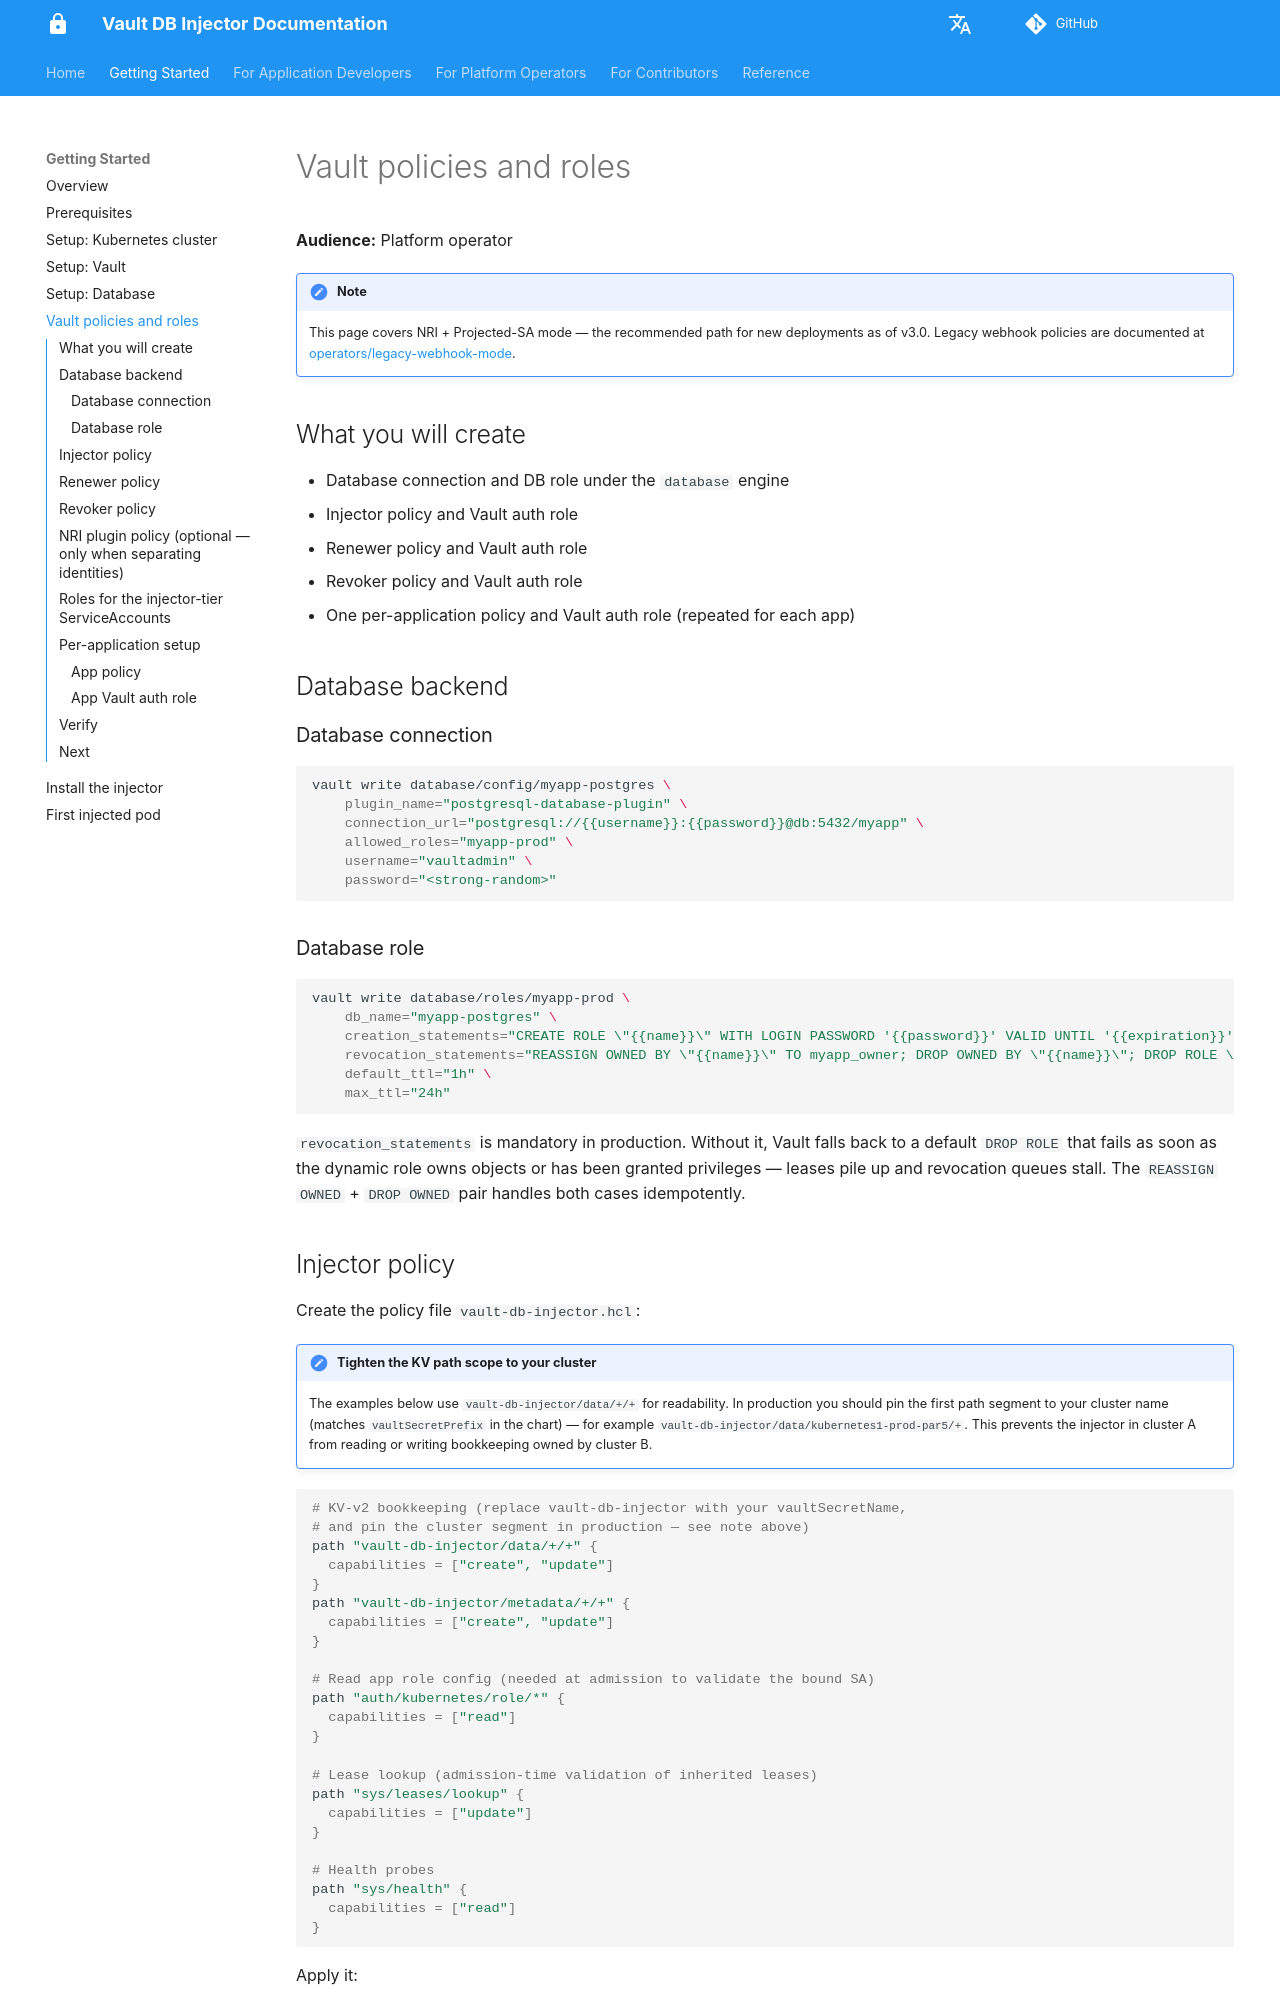

repository: numberly/vault-db-injector · page: getting-started/vault-policies/index.html · generator: mkdocs

# Vault policies and roles

**Audience:** Platform operator

!!! note
    This page covers NRI + Projected-SA mode — the recommended path for new deployments as of v3.0. Legacy webhook policies are documented at [operators/legacy-webhook-mode](../operators/legacy-webhook-mode.md).

## What you will create

- Database connection and DB role under the `database` engine
- Injector policy and Vault auth role
- Renewer policy and Vault auth role
- Revoker policy and Vault auth role
- One per-application policy and Vault auth role (repeated for each app)

## Database backend

### Database connection

```bash
vault write database/config/myapp-postgres \
    plugin_name="postgresql-database-plugin" \
    connection_url="postgresql://{{username}}:{{password}}@db:5432/myapp" \
    allowed_roles="myapp-prod" \
    username="vaultadmin" \
    password="<strong-random>"
```

### Database role

```bash
vault write database/roles/myapp-prod \
    db_name="myapp-postgres" \
    creation_statements="CREATE ROLE \"{{name}}\" WITH LOGIN PASSWORD '{{password}}' VALID UNTIL '{{expiration}}'; GRANT myapp_owner TO \"{{name}}\";" \
    revocation_statements="REASSIGN OWNED BY \"{{name}}\" TO myapp_owner; DROP OWNED BY \"{{name}}\"; DROP ROLE \"{{name}}\";" \
    default_ttl="1h" \
    max_ttl="24h"
```

`revocation_statements` is mandatory in production. Without it, Vault falls back
to a default `DROP ROLE` that fails as soon as the dynamic role owns objects or
has been granted privileges — leases pile up and revocation queues stall. The
`REASSIGN OWNED` + `DROP OWNED` pair handles both cases idempotently.
